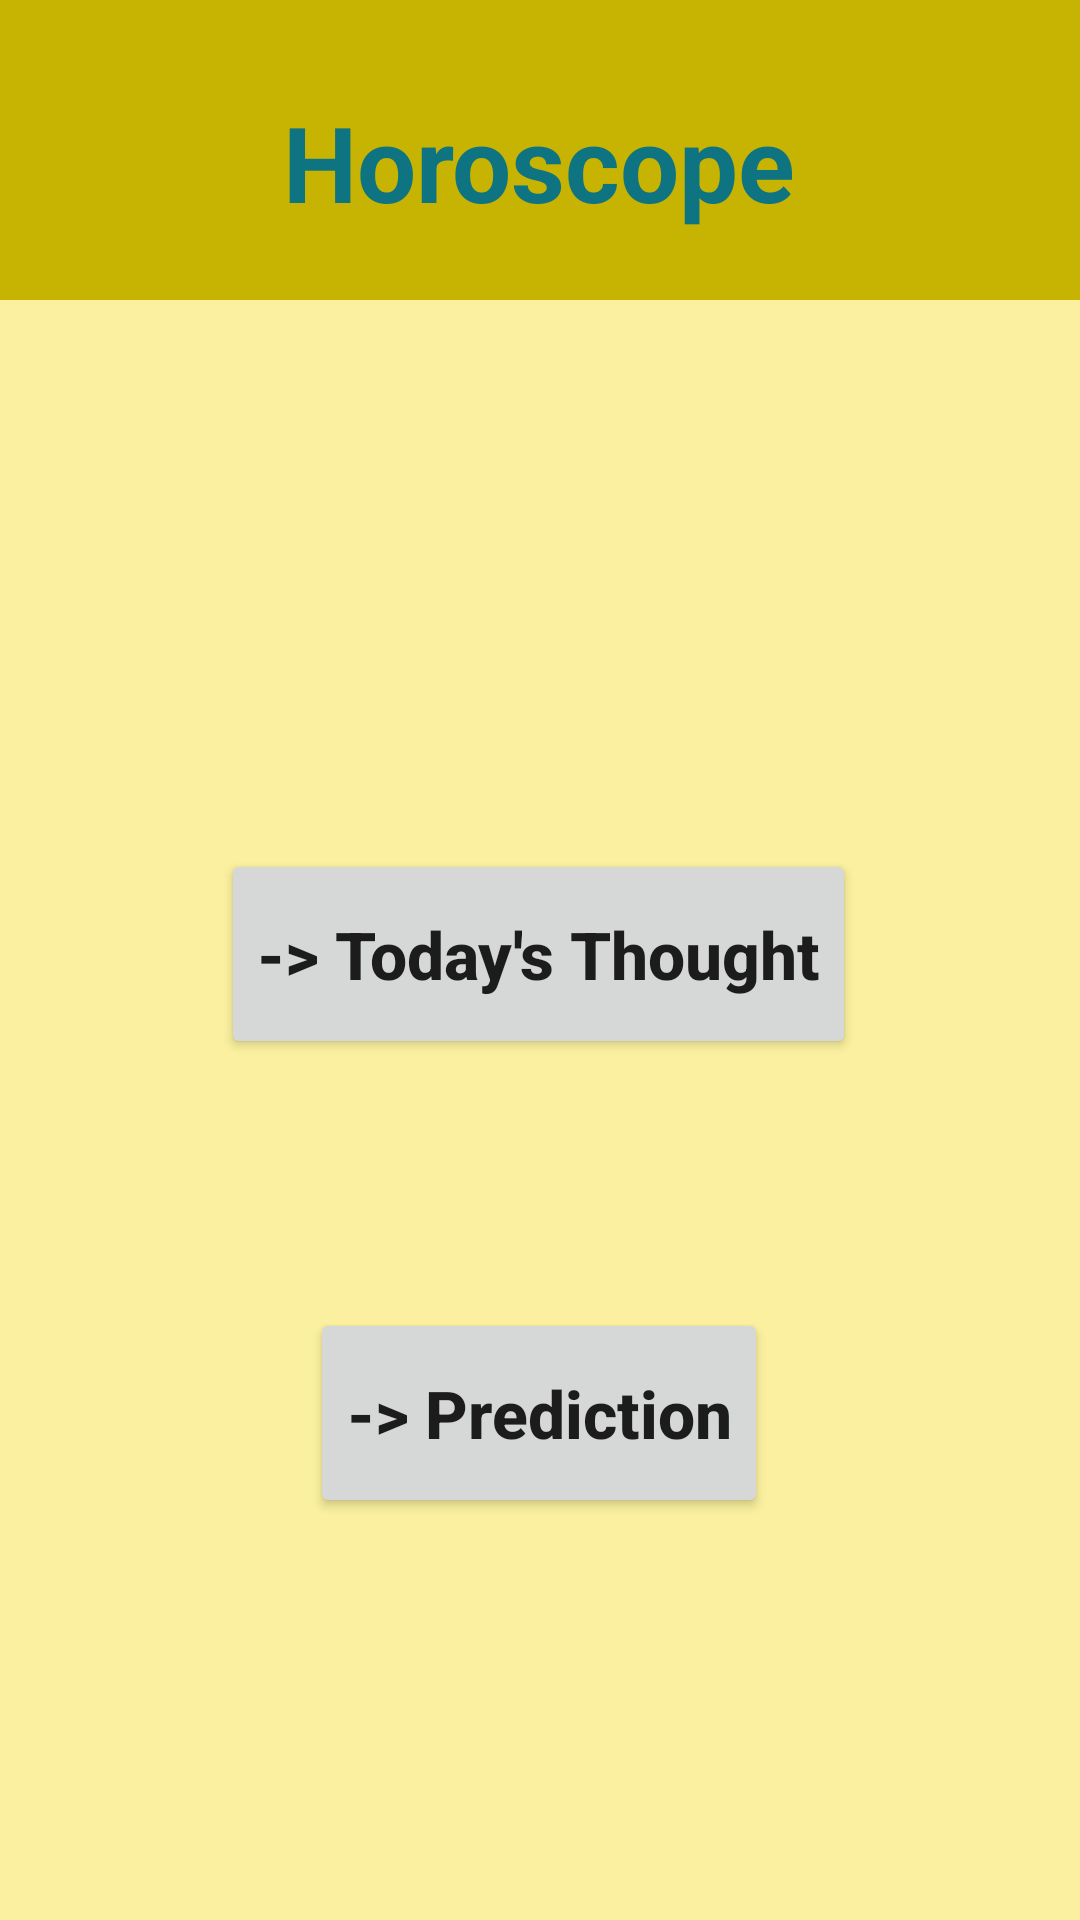

Here is an Android app screen rendered from its layout file. Give the layout XML and the strings, colors and styles it references.
<!-- AndroidManifest.xml: application theme Theme.HoroscopeExamp -->
<!-- res/layout/activity_notes_event.xml -->
<?xml version="1.0" encoding="utf-8"?>
<androidx.constraintlayout.widget.ConstraintLayout xmlns:android="http://schemas.android.com/apk/res/android"
    xmlns:app="http://schemas.android.com/apk/res-auto"
    xmlns:tools="http://schemas.android.com/tools"
    android:layout_width="match_parent"
    android:layout_height="match_parent"
    android:background="@drawable/background_color"
    tools:context=".NotesEventActivity">

    <LinearLayout
        android:id="@+id/linearLayout"
        android:layout_width="match_parent"
        android:layout_height="100dp"
        android:background="@drawable/layout_color"
        android:gravity="center"
        android:orientation="vertical"
        app:layout_constraintEnd_toEndOf="parent"
        app:layout_constraintStart_toStartOf="parent"
        app:layout_constraintTop_toTopOf="parent"
        tools:ignore="MissingConstraints">

        <TextView
            android:layout_width="wrap_content"
            android:layout_height="wrap_content"
            android:layout_marginTop="8dp"
            android:text="@string/horoscope"
            android:textColor="#0F7481"
            android:textStyle="bold"
            android:textSize="35sp"/>

    </LinearLayout>


    <Button
        android:id="@+id/thought"
        android:layout_width="wrap_content"
        android:layout_height="70dp"
        android:layout_marginStart="158dp"
        android:layout_marginTop="183dp"
        android:layout_marginEnd="159dp"
        android:text="@string/today_s_thought"
        android:textStyle="bold"
        android:textSize="22sp"
        android:textAllCaps="false"
        app:layout_constraintEnd_toEndOf="parent"
        app:layout_constraintStart_toStartOf="parent"
        app:layout_constraintTop_toBottomOf="@+id/linearLayout" />

    <Button
        android:id="@+id/prediction"
        android:layout_width="wrap_content"
        android:layout_height="70dp"
        android:layout_marginStart="158dp"
        android:layout_marginTop="83dp"
        android:layout_marginEnd="159dp"
        android:text="@string/prediction"

        android:textSize="22sp"
        android:textAllCaps="false"
        android:textStyle="bold"
        app:layout_constraintEnd_toEndOf="parent"
        app:layout_constraintStart_toStartOf="parent"
        app:layout_constraintTop_toBottomOf="@+id/thought" />


</androidx.constraintlayout.widget.ConstraintLayout>
<!-- resources referenced by this layout -->
<resources>
  <!-- drawable background_color (drawable) -->
  <?xml version="1.0" encoding="utf-8"?>
  
  <shape xmlns:android="http://schemas.android.com/apk/res/android"
      android:shape="rectangle"
      >
      <gradient
              android:startColor="#FAF09F"
  android:endColor="#FAF09F"
          />
  
  </shape>
  <!-- drawable layout_color (drawable) -->
  <?xml version="1.0" encoding="utf-8"?>
  <shape xmlns:android="http://schemas.android.com/apk/res/android"
      android:shape="rectangle"
  
      >
  <gradient
  
      android:startColor="#C6B302"
      android:endColor="#C6B302"
      />
  
  </shape>
  <string name="horoscope">Horoscope</string>
  <string name="prediction">-&gt; Prediction</string>
  <string name="today_s_thought">-&gt; Today\'s Thought</string>
  <style name="Theme.HoroscopeExamp" parent="Theme.MaterialComponents.DayNight.NoActionBar">
          
          <item name="colorPrimary">@color/purple_500</item>
          <item name="colorPrimaryVariant">@color/purple_700</item>
          <item name="colorOnPrimary">@color/white</item>
          
          <item name="colorSecondary">@color/teal_200</item>
          <item name="colorSecondaryVariant">@color/teal_700</item>
          <item name="colorOnSecondary">@color/black</item>
          
          <item name="android:statusBarColor" tools:targetApi="l">?attr/colorPrimaryVariant</item>
          
      </style>
  <!-- not gathered from this repository: default colours our renderer supplied (Android Studio template values) -->
  <color name="purple_500">#FF6200EE</color>
  <color name="purple_700">#FF3700B3</color>
  <color name="teal_200">#FF03DAC5</color>
  <color name="teal_700">#FF018786</color>
  <color name="black">#FF000000</color>
  <color name="white">#FFFFFFFF</color>
</resources>
